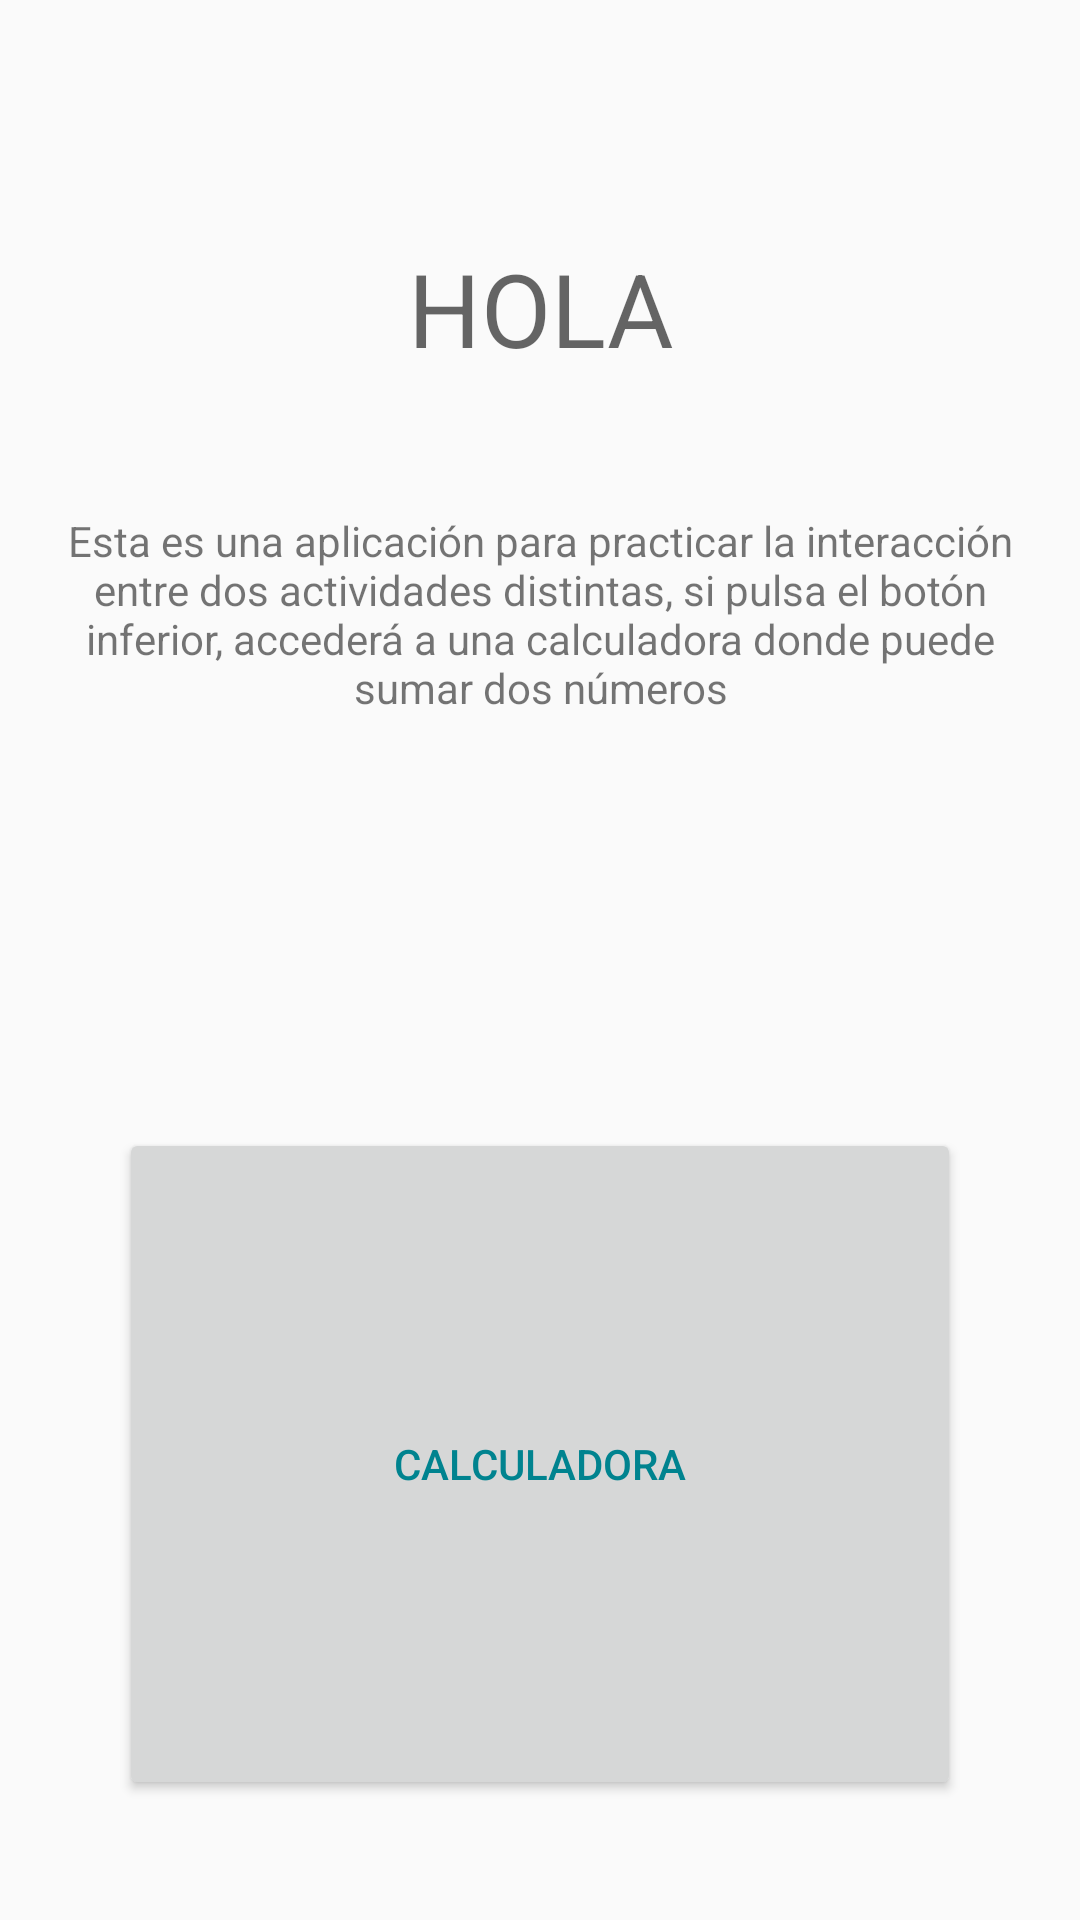

Produce the Android XML layout that renders to this screen, including the resource entries it uses.
<!-- AndroidManifest.xml: application theme AppTheme -->
<!-- res/layout/activity_main.xml -->
<?xml version="1.0" encoding="utf-8"?>
<LinearLayout xmlns:android="http://schemas.android.com/apk/res/android"
    xmlns:tools="http://schemas.android.com/tools"
    android:id="@+id/activity_main"
    android:orientation="vertical"
    android:layout_width="match_parent"
    android:layout_height="match_parent"
    android:paddingBottom="@dimen/activity_vertical_margin"
    android:paddingLeft="@dimen/activity_horizontal_margin"
    android:paddingRight="@dimen/activity_horizontal_margin"
    android:paddingTop="@dimen/activity_vertical_margin"
    tools:context="com.example.android.dosactividades.MainActivity">


    <TextView
        android:text="hola"
        android:layout_width="match_parent"
        android:layout_height="0dp"
        android:id="@+id/mensaje_principal"
        android:layout_marginTop="80dp"
        android:layout_marginLeft="16dp"
        android:layout_marginRight="16dp"
        android:textAppearance="@style/TextAppearance.AppCompat.Display1"
        android:textAllCaps="true"
        android:layout_weight="1"
        android:textAlignment="center" />

    <TextView
        android:text="@string/texto_exp"
        android:layout_width="wrap_content"
        android:layout_height="0dp"
        android:id="@+id/mensaje_secundario"
        android:layout_margin="16dp"
        android:textAlignment="center"
        android:layout_weight="2"/>

    <Button
        android:text="CALCULADORA"
        android:layout_width="match_parent"
        android:layout_height="0dp"
        android:layout_margin="40dp"
        android:id="@+id/ir_calculadora"
        android:layout_weight="3"
        android:textColor="?attr/colorPrimaryDark"
        android:onClick="botonCalculadora"/>

</LinearLayout>
<!-- resources referenced by this layout -->
<resources>
  <string name="texto_exp">Esta es una aplicación para practicar la interacción entre dos actividades distintas, si pulsa el botón inferior, accederá a una calculadora donde puede sumar dos números</string>
  <style name="AppTheme" parent="Theme.AppCompat.Light.DarkActionBar">
          
          <item name="colorPrimary">@color/colorPrimary</item>
          <item name="colorPrimaryDark">@color/colorPrimaryDark</item>
          <item name="colorAccent">@color/colorAccent</item>
      </style>
  <color name="colorPrimary">#80cbc4</color>
  <color name="colorPrimaryDark">#00838f</color>
  <color name="colorAccent">#1de9b6</color>
</resources>
